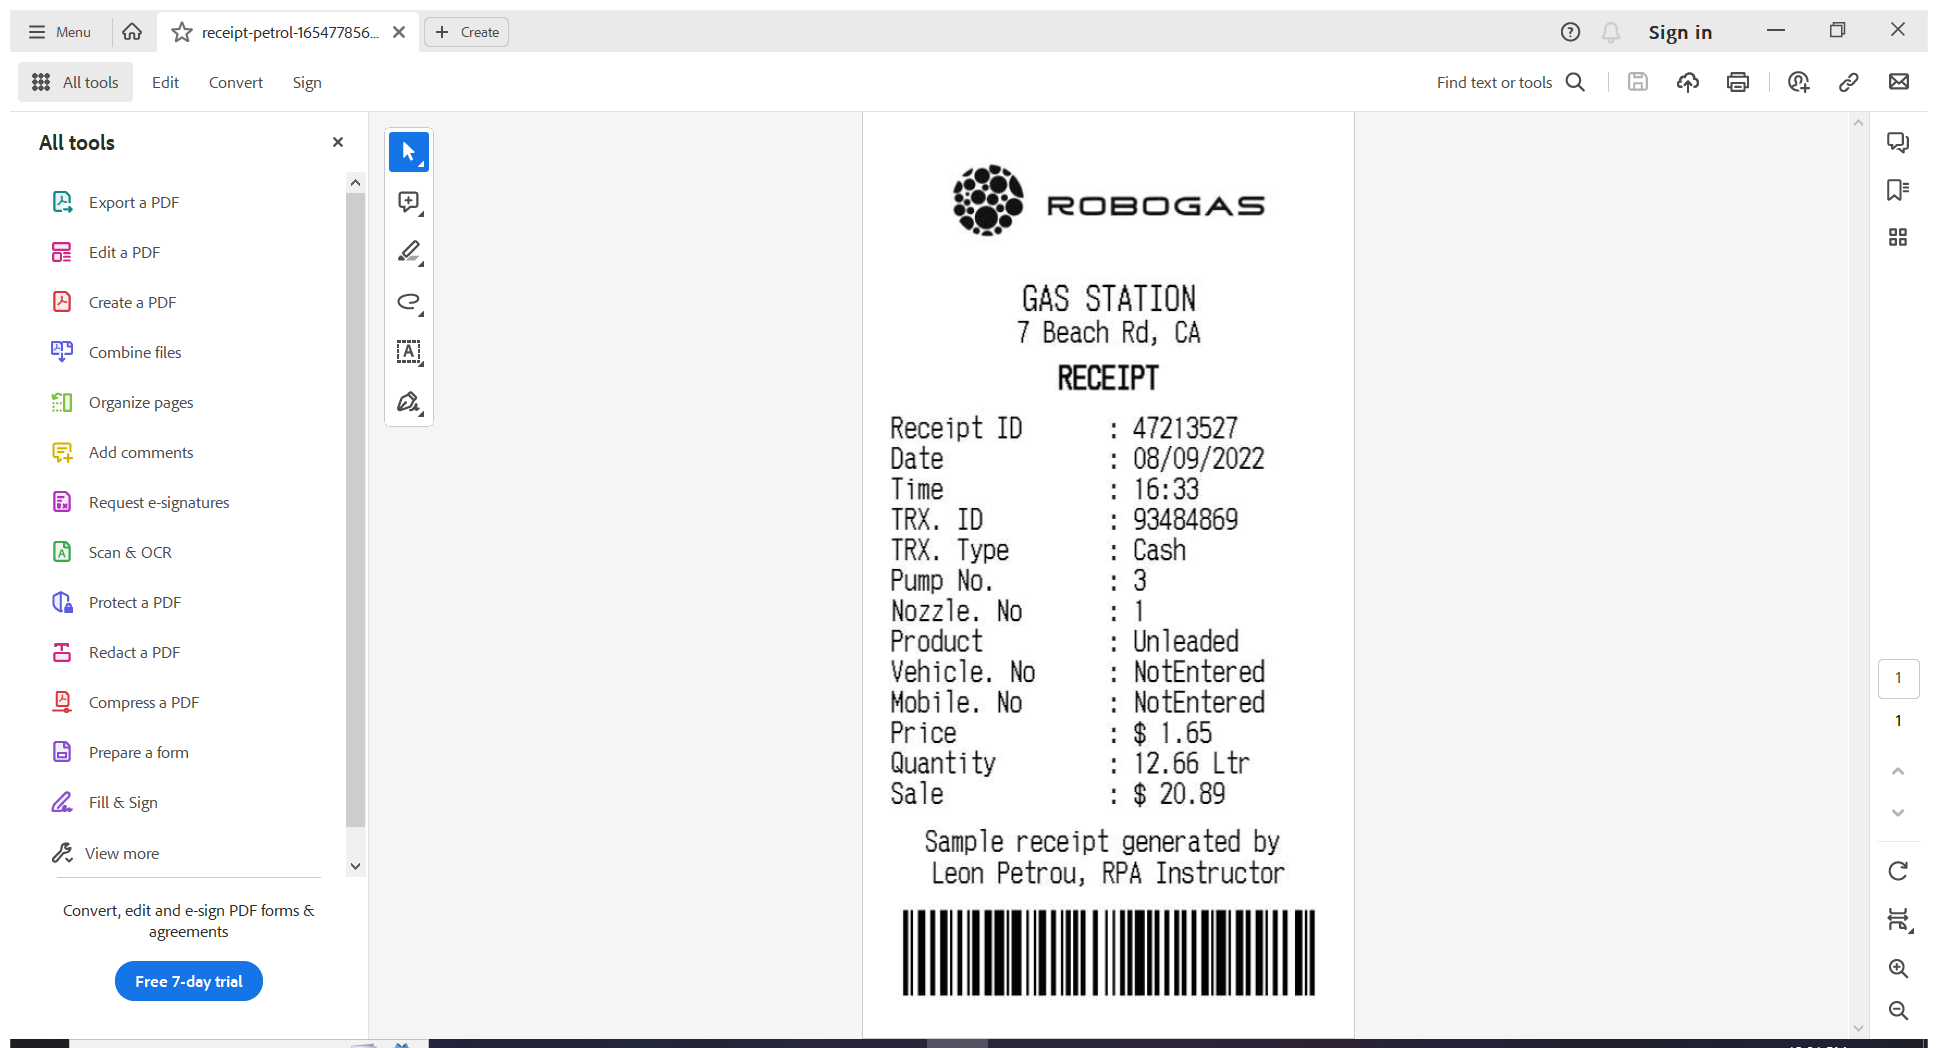
Task: Scrapes text from scanned receipts
Workflow: Main

Step 1 [try]: Use Application: receipt-petrol-[number redacted].png.pdf - Adobe Acrobat Reader (64-bit) on the element in window 'receipt-petrol*' (acrobat.exe)

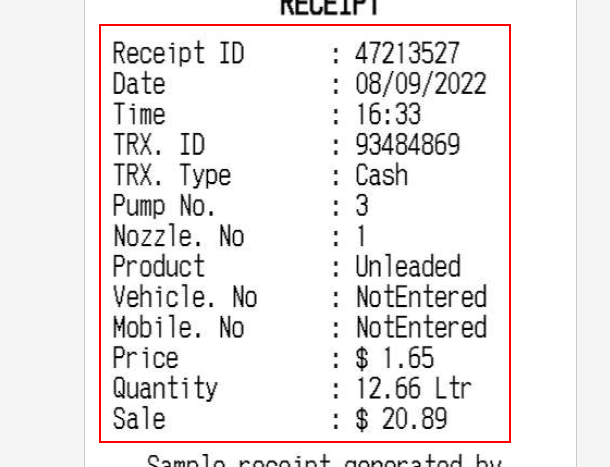
Step 2 [try]: get-text from the element 'Alert: Empty document' in window 'AVScrolledPageView'